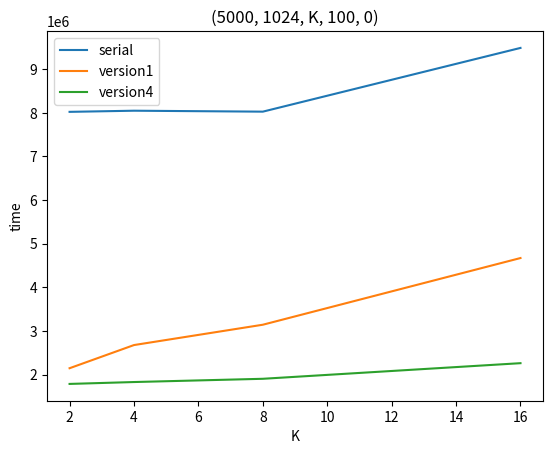
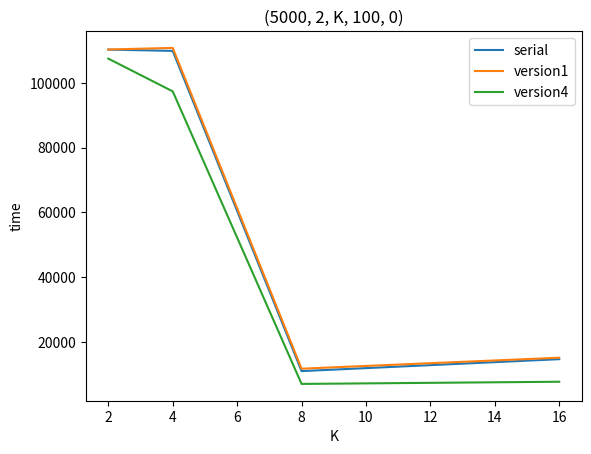
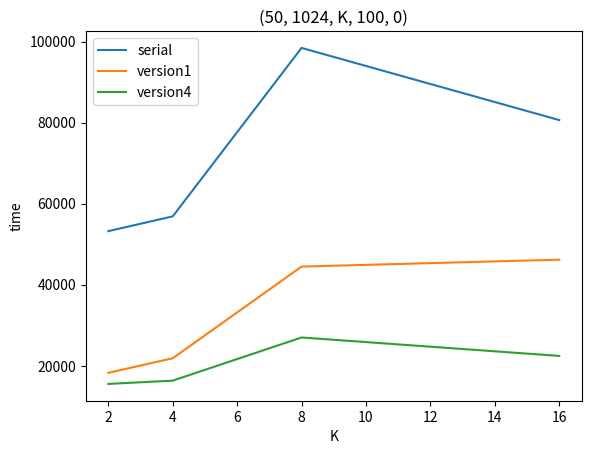

Generate these figures, in order, with matplotlib:
import matplotlib.pyplot as plt
import numpy as np
fig, ax = plt.subplots()
ax.plot([2,4,8,16],[8022872,8049017,8027431,9488883], label="serial")
ax.plot([2,4,8,16],[2143957,2675137,3141398,4670542], label="version1")
ax.plot([2,4,8,16],[1783961,1827218,1901656,2259712], label="version4")
ax.set_xlabel('K')
ax.set_ylabel('time')
ax.set_title("(5000, 1024, K, 100, 0)")
ax.legend()
plt.show()

fig, ax = plt.subplots()
ax.plot([2,4,8,16],[110336,109933,10976,14664], label="serial")
ax.plot([2,4,8,16],[110372,110853,11721,15118], label="version1")
ax.plot([2,4,8,16],[107542,97426,7015,7688], label="version4")
ax.set_xlabel('K')
ax.set_ylabel('time')
ax.set_title("(5000, 2, K, 100, 0)")
ax.legend()
plt.show()


fig, ax = plt.subplots()
ax.plot([2,4,8,16],[53221,56870,98424,80625], label="serial")
ax.plot([2,4,8,16],[18270,21869,44477,46181], label="version1")
ax.plot([2,4,8,16],[15530,16340,26988,22439], label="version4")
ax.set_xlabel('K')
ax.set_ylabel('time')
ax.set_title("(50, 1024, K, 100, 0)")
ax.legend()
plt.show()
